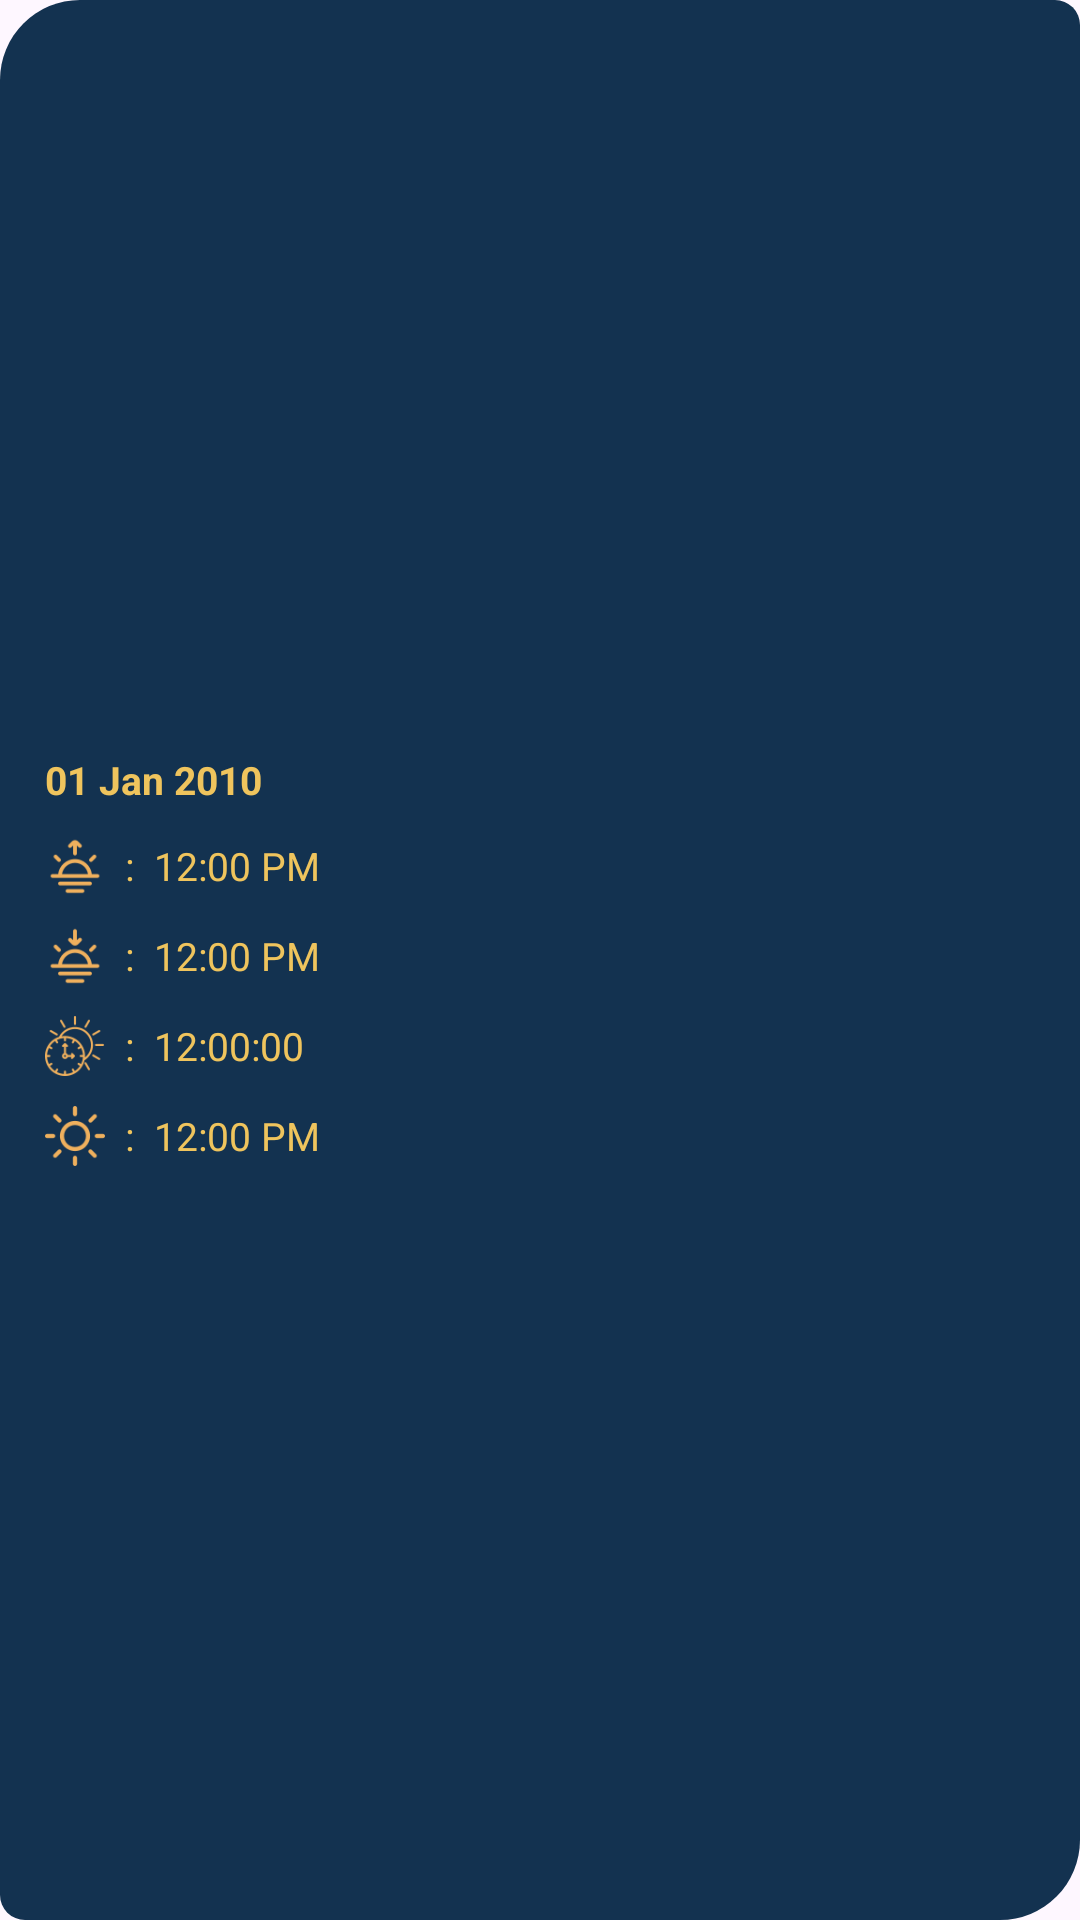

The Android layout XML behind this screen, and the referenced resources:
<!-- AndroidManifest.xml: application theme Theme.SolarSchedule -->
<!-- res/layout/solar_widget_layout.xml -->
<LinearLayout xmlns:android="http://schemas.android.com/apk/res/android"
	xmlns:app="http://schemas.android.com/apk/res-auto"
	android:layout_width="match_parent"
    android:layout_height="match_parent"
    android:gravity="center"
	android:orientation="vertical"
	android:background="@drawable/circle"
	android:backgroundTint="@color/dark_blue"
	android:paddingLeft="15dp"
	>
	
	

	<TextView
		android:id="@+id/tvdate"
		android:text="01 Jan 2010"
		android:layout_width="match_parent"
		android:layout_height="wrap_content"
		android:textColor="@color/golden05"
		android:textSize="13sp"
		android:textStyle="bold"
		/>
	
	<LinearLayout
		android:layout_height="wrap_content"
		android:layout_width="match_parent"
		android:layout_marginTop="10dp"
		android:orientation="horizontal"
		android:gravity="center_vertical"
		>
		<ImageView
			android:layout_height="20dp"
			android:layout_width="20dp"
			android:adjustViewBounds="true"
			android:scaleType="fitXY"
			android:src="@drawable/sunrise"
			app:tint="@color/golden"
			/>
		
		<TextView
			android:id="@+id/tvrise"
			android:text="  :  12:00 PM"
			android:layout_width="match_parent"
			android:layout_height="wrap_content"
			android:textColor="@color/golden05"
			android:textSize="13sp"
		/>
	</LinearLayout>
	
	<LinearLayout
		android:layout_height="wrap_content"
		android:layout_width="match_parent"
		android:layout_marginTop="10dp"
		android:orientation="horizontal"
		android:gravity="center_vertical"
	>
		<ImageView
			android:layout_height="20dp"
			android:layout_width="20dp"
			android:adjustViewBounds="true"
			android:scaleType="fitXY"
			android:src="@drawable/sunset"
			app:tint="@color/golden"
			/>

		<TextView
			android:id="@+id/tvset"
			android:text="  :  12:00 PM"
			android:layout_width="match_parent"
			android:layout_height="wrap_content"
			android:textColor="@color/golden05"
			android:textSize="13sp"
		/>
	</LinearLayout>

    
	<LinearLayout
		android:layout_height="wrap_content"
		android:layout_width="match_parent"
		android:layout_marginTop="10dp"
		android:orientation="horizontal"
		android:gravity="center_vertical"
	>
		<ImageView
			android:layout_height="20dp"
			android:layout_width="20dp"
			android:adjustViewBounds="true"
			android:scaleType="fitXY"
			android:src="@drawable/daylength"
			app:tint="@color/golden"
			/>

		<TextView
			android:id="@+id/tvlength"
			android:text="  :  12:00:00"
			android:layout_width="match_parent"
			android:layout_height="wrap_content"
			android:textColor="@color/golden05"
			android:textSize="13sp"
		/>
	</LinearLayout>
	

	<LinearLayout
		android:layout_height="wrap_content"
		android:layout_width="match_parent"
		android:layout_marginTop="10dp"
		android:orientation="horizontal"
		android:gravity="center_vertical"
	>
		<ImageView
			android:layout_height="20dp"
			android:layout_width="20dp"
			android:adjustViewBounds="true"
			android:scaleType="fitXY"
			android:src="@drawable/sun"
			app:tint="@color/golden"
			/>

		<TextView
			android:id="@+id/tvnoon"
			android:text="  :  12:00 PM"
			android:layout_width="match_parent"
			android:layout_height="wrap_content"
			android:textColor="@color/golden05"
			android:textSize="13sp"
		/>
	</LinearLayout>

	

</LinearLayout>
<!-- resources referenced by this layout -->
<resources>
  <color name="dark_blue">#133250</color>
  <color name="golden">#EFB05D</color>
  <color name="golden05">#EFC45D</color>
  <!-- drawable circle (drawable) -->
  <?xml version="1.0" encoding="UTF-8"?>
  <layer-list xmlns:android="http://schemas.android.com/apk/res/android">
      <item>
  	<shape android:shape="rectangle">
  	    <solid android:color="#403B41"/>
  	    <corners android:topLeftRadius="80.0px" android:topRightRadius="25.0px" android:bottomRightRadius="80.0px" android:bottomLeftRadius="25.0px"/>
  	    <stroke android:width="0px" android:color="#FF0000"/>
  	</shape>
      </item>
  </layer-list>
  <!-- drawable daylength: png bitmap (drawable, 6945 bytes) -->
  <!-- drawable sun: png bitmap (drawable, 4030 bytes) -->
  <!-- drawable sunrise: png bitmap (drawable, 2856 bytes) -->
  <!-- drawable sunset: png bitmap (drawable, 2916 bytes) -->
  <style name="Theme.SolarSchedule" parent="Base.Theme.SolarSchedule" />
  <style name="Base.Theme.SolarSchedule" parent="Theme.Material3.DayNight.NoActionBar">
          <item name="colorPrimary">#403B41</item>
          <item name="colorPrimaryDark">#403B41</item>
      </style>
</resources>
